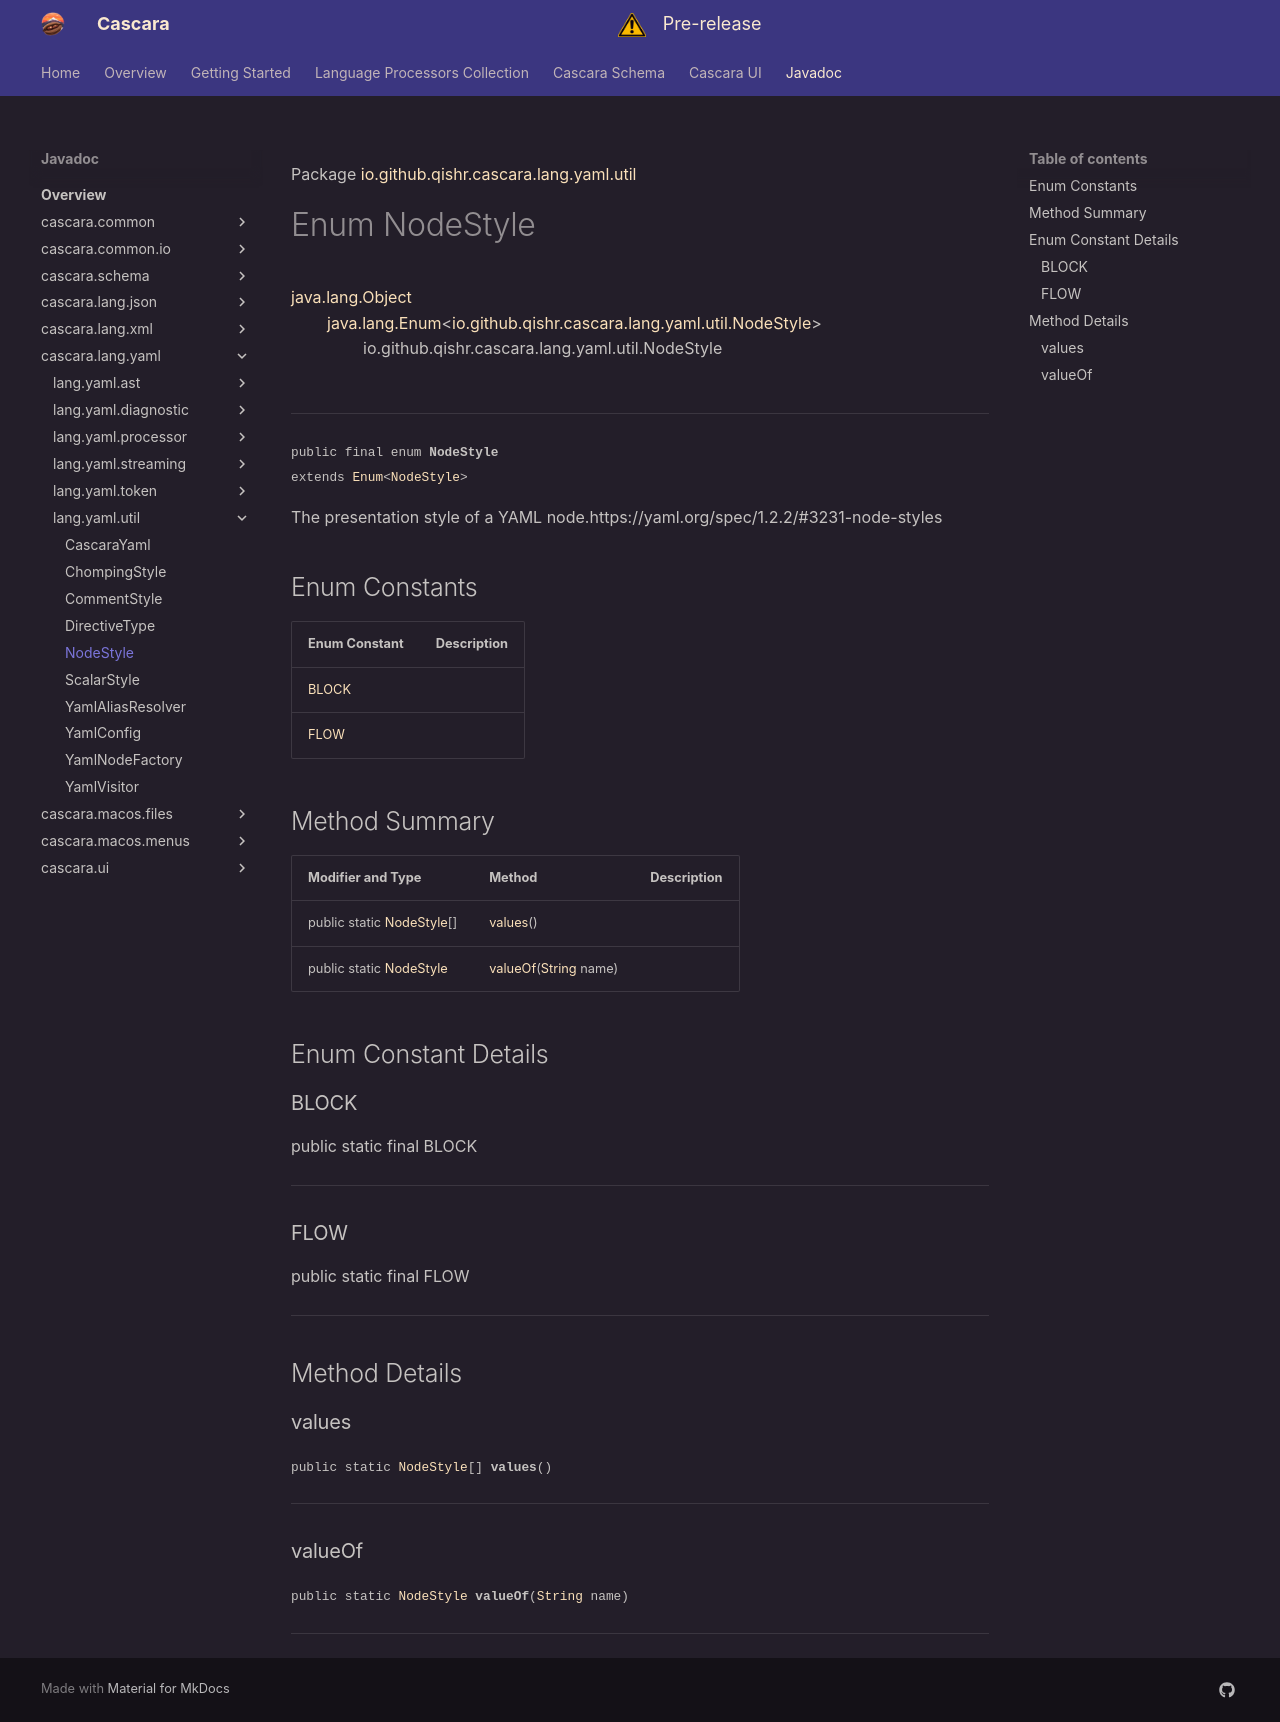

repository: qishr/qishr.github.io · page: javadoc/latest/cascara.lang.yaml/io/github/qishr/cascara/lang/yaml/util/NodeStyle/index.html · generator: mkdocs

Package [io.github.qishr.cascara.lang.yaml.util](index.md)

# Enum NodeStyle
[java.lang.Object](https://docs.oracle.com/en/java/javase/24/docs/api/java.base/java/lang/Object.html)<br/>
        [java.lang.Enum](https://docs.oracle.com/en/java/javase/24/docs/api/java.base/java/lang/Enum.html)<[io.github.qishr.cascara.lang.yaml.util.NodeStyle](../../../../../../../io/github/qishr/cascara/lang/yaml/util/NodeStyle.md)><br/>
                io.github.qishr.cascara.lang.yaml.util.NodeStyle<br/>
<br/>

----

<span style="font-family: monospace; font-size: 80%;">public final enum __NodeStyle__<br/>extends [Enum](https://docs.oracle.com/en/java/javase/24/docs/api/java.base/java/lang/Enum.html)<[NodeStyle](../../../../../../../io/github/qishr/cascara/lang/yaml/util/NodeStyle.md)>
</span>

The presentation style of a YAML node.https://yaml.org/spec/1.2.2/#3231-node-styles


##Enum Constants

| Enum Constant   | Description |
|-----------------|-------------|
| [BLOCK](#block) |             |
| [FLOW](#flow)   |             |



## Method Summary

| Modifier and Type                                                                                     | Method                                                                                                                 | Description |
|-------------------------------------------------------------------------------------------------------|------------------------------------------------------------------------------------------------------------------------|-------------|
| public static [NodeStyle](../../../../../../../io/github/qishr/cascara/lang/yaml/util/NodeStyle.md)[] | [values](#values)()                                                                                                    |             |
| public static [NodeStyle](../../../../../../../io/github/qishr/cascara/lang/yaml/util/NodeStyle.md)   | [valueOf](#valueof)([String](https://docs.oracle.com/en/java/javase/24/docs/api/java.base/java/lang/String.html) name) |             |



## Enum Constant Details

### BLOCK

public static final  BLOCK




---

### FLOW

public static final  FLOW




---


## Method Details

### values

<span style="font-family: monospace; font-size: 80%;">public static [NodeStyle](../../../../../../../io/github/qishr/cascara/lang/yaml/util/NodeStyle.md)[] __values__()</span>




---

### valueOf

<span style="font-family: monospace; font-size: 80%;">public static [NodeStyle](../../../../../../../io/github/qishr/cascara/lang/yaml/util/NodeStyle.md) __valueOf__([String](https://docs.oracle.com/en/java/javase/24/docs/api/java.base/java/lang/String.html) name)</span>




---
